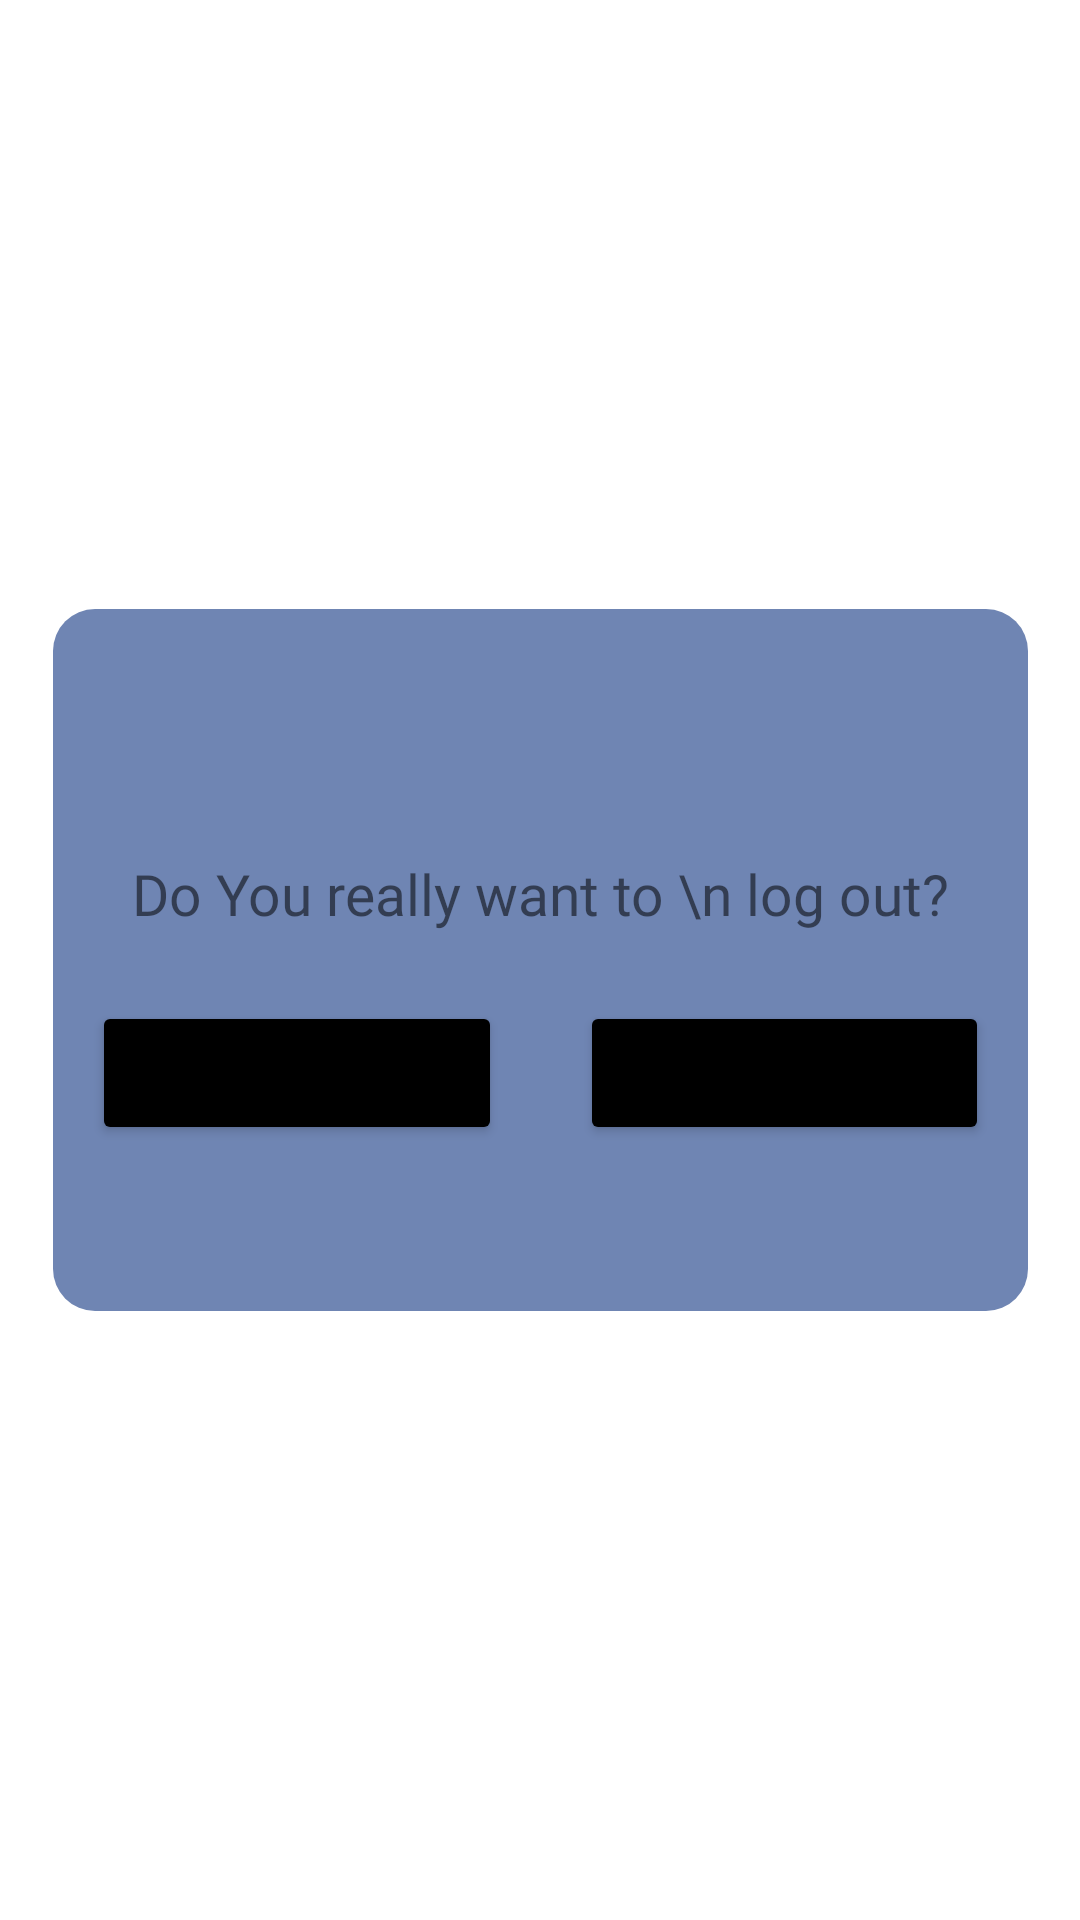

Reconstruct the res/layout file that produces this screen, plus the resources it refers to.
<!-- AndroidManifest.xml: application theme Theme.VideoCallingApp -->
<!-- res/layout/activity_dialog.xml -->
<?xml version="1.0" encoding="utf-8"?>
<androidx.constraintlayout.widget.ConstraintLayout xmlns:android="http://schemas.android.com/apk/res/android"
    xmlns:app="http://schemas.android.com/apk/res-auto"
    xmlns:tools="http://schemas.android.com/tools"
    android:layout_width="match_parent"
    android:layout_height="match_parent"
    android:background="@drawable/background"
    tools:context=".DialogActivity">
   >
    <LinearLayout
        android:layout_width="325dp"
        android:layout_height="234dp"
        android:layout_gravity="center"
        android:layout_margin="13dp"
        android:layout_marginTop="356dp"
        android:layout_marginBottom="369dp"
        android:background="@drawable/shapedialog"
        android:orientation="vertical"
        app:layout_constraintBottom_toBottomOf="parent"
        app:layout_constraintEnd_toEndOf="parent"
        app:layout_constraintStart_toStartOf="parent"
        app:layout_constraintTop_toTopOf="parent"
        tools:ignore="MissingConstraints">

        <ImageView
            android:id="@+id/logoutdia"
            android:layout_width="46dp"
            android:layout_height="46dp"
            android:layout_gravity="center"
            android:layout_margin="13dp"
            android:src="@drawable/logout" />

        <TextView
            android:layout_width="match_parent"
            android:layout_height="wrap_content"
            android:layout_margin="10sp"
            android:fontFamily="@font/poppins_regular"
            android:gravity="center"
            android:text="Do You really want to \n log out?"
            android:textSize="19dp" />

        <LinearLayout
            android:layout_width="match_parent"
            android:layout_height="wrap_content"
            android:orientation="horizontal">

            <Button
                android:id="@+id/nobnt"
                android:layout_width="match_parent"
                android:layout_height="wrap_content"
                android:layout_margin="13dp"
                android:layout_weight="1"
                android:backgroundTint="@color/black"
                android:gravity="center"
                android:text="No" />

            <Button
                android:id="@+id/yesbnt"
                android:layout_width="match_parent"
                android:layout_height="wrap_content"
                android:layout_margin="13dp"
                android:layout_weight="1"
                android:backgroundTint="@color/black"
                android:gravity="center"
                android:text="Yes" />

        </LinearLayout>


    </LinearLayout>
</androidx.constraintlayout.widget.ConstraintLayout>
<!-- resources referenced by this layout -->
<resources>
  <color name="black">#FF000000</color>
  <!-- drawable shapedialog (drawable) -->
  <?xml version="1.0" encoding="utf-8"?>
  <shape  android:shape="rectangle"
      xmlns:android="http://schemas.android.com/apk/res/android">
  
      <solid android:color="#6f85b3"/>
      <corners android:radius="14dp"/>
  </shape>
  <style name="Theme.VideoCallingApp" parent="Theme.MaterialComponents.DayNight.DarkActionBar">
          
          <item name="colorPrimary">@color/purple_500</item>
          <item name="colorPrimaryVariant">@color/purple_700</item>
          <item name="colorOnPrimary">@color/white</item>
          
          <item name="colorSecondary">@color/teal_200</item>
          <item name="colorSecondaryVariant">@color/teal_700</item>
          <item name="colorOnSecondary">@color/black</item>
          
          <item name="android:statusBarColor" tools:targetApi="21">?attr/colorPrimaryVariant</item>
          
      </style>
  <color name="purple_500">#FF6200EE</color>
  <color name="purple_700">#FF3700B3</color>
  <color name="white">#FFFFFFFF</color>
  <color name="teal_200">#FF03DAC5</color>
  <color name="teal_700">#FF018786</color>
</resources>
